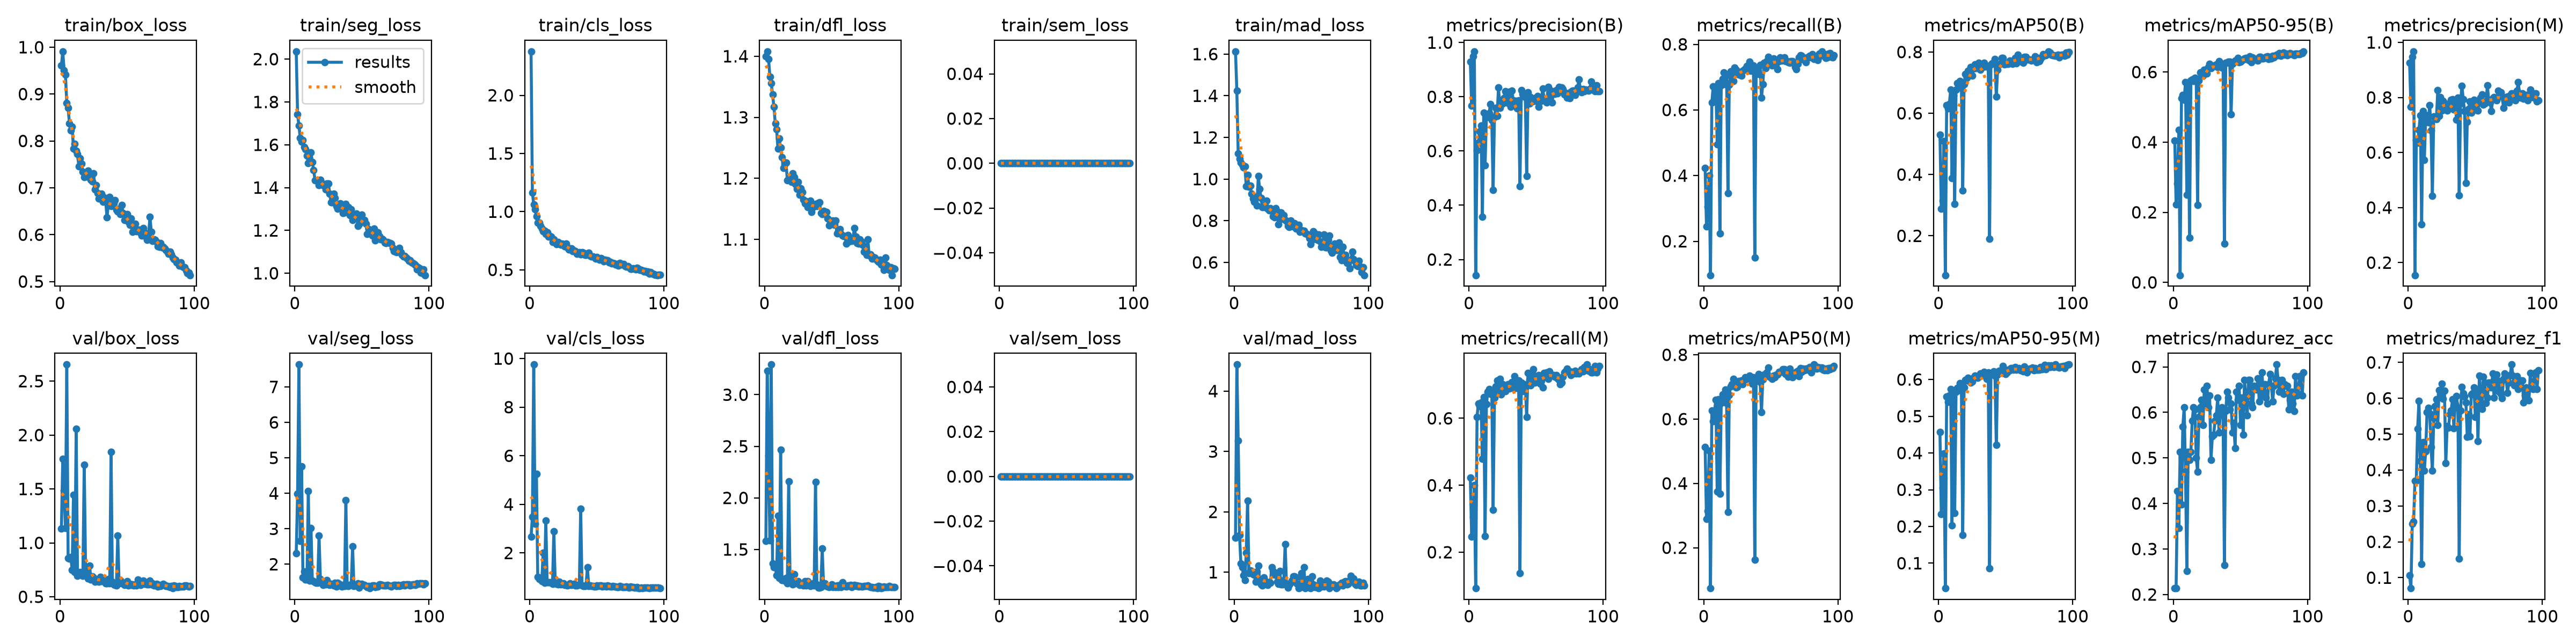

The data file committed next to this chart (first rows):
epoch, time, train/box_loss, train/seg_loss, train/cls_loss, train/dfl_loss, train/sem_loss, train/mad_loss, metrics/precision(B), metrics/recall(B), metrics/mAP50(B), metrics/mAP50-95(B), metrics/precision(M), metrics/recall(M), metrics/mAP50(M), metrics/mAP50-95(M), metrics/madurez_acc, metrics/madurez_f1, val/box_loss, val/seg_loss, val/cls_loss, val/dfl_loss, val/sem_loss, val/mad_loss
1, 57.22, 0.9607, 2.036, 2.377, 1.4, 0, 1.613, 0.9285, 0.4228, 0.5308, 0.4048, 0.9269, 0.4231, 0.5134, 0.4566, 0.2137, 0.1068, 1.132, 2.315, 2.669, 1.584, 0, 1.575
2, 77.91, 0.991, 1.742, 1.162, 1.408, 0, 1.424, 0.7666, 0.2457, 0.2889, 0.2223, 0.7666, 0.2457, 0.2895, 0.234, 0.2137, 0.07042, 1.779, 3.993, 3.481, 3.23, 0, 4.439
3, 98.73, 0.951, 1.689, 1.064, 1.395, 0, 1.124, 0.9483, 0.3056, 0.3151, 0.2825, 0.9483, 0.3056, 0.3147, 0.3055, 0.4274, 0.2503, 1.488, 7.63, 9.752, 2.407, 0, 3.184
4, 119.4, 0.9411, 1.631, 1.02, 1.367, 0, 1.097, 0.9673, 0.3996, 0.5083, 0.4346, 0.9673, 0.3996, 0.5012, 0.3992, 0.3462, 0.2561, 1.135, 2.649, 3.208, 1.589, 0, 1.617
5, 140.2, 0.881, 1.614, 0.9604, 1.356, 0, 1.079, 0.1424, 0.09678, 0.07159, 0.02071, 0.1545, 0.09226, 0.07389, 0.03184, 0.5128, 0.3695, 2.654, 4.765, 5.263, 3.292, 0, 1.148
6, 160.3, 0.87, 1.622, 0.9033, 1.338, 0, 1.07, 0.6025, 0.6222, 0.6266, 0.5246, 0.646, 0.6041, 0.6261, 0.5537, 0.3974, 0.3706, 0.8592, 1.626, 1.008, 1.365, 0, 1.082
7, 180.3, 0.837, 1.589, 0.9046, 1.317, 0, 1.056, 0.6308, 0.6716, 0.6157, 0.5339, 0.6361, 0.6448, 0.5932, 0.5389, 0.5684, 0.5156, 0.8528, 1.79, 0.9381, 1.327, 0, 0.9476
8, 200.9, 0.8224, 1.58, 0.8789, 1.29, 0, 1.061, 0.673, 0.6355, 0.6291, 0.5212, 0.6827, 0.6358, 0.6258, 0.5565, 0.6111, 0.593, 0.8677, 1.57, 0.9744, 1.333, 0, 0.8718
9, 221.8, 0.831, 1.549, 0.8549, 1.28, 0, 0.9668, 0.6945, 0.6697, 0.6776, 0.5708, 0.7359, 0.6475, 0.6594, 0.574, 0.4701, 0.4256, 0.7503, 1.564, 0.8342, 1.249, 0, 1.327
10, 242.9, 0.7831, 1.513, 0.8289, 1.249, 0, 1.019, 0.3571, 0.4943, 0.3875, 0.2504, 0.3396, 0.4789, 0.374, 0.2023, 0.2521, 0.138, 1.445, 4.065, 2.004, 1.829, 0, 2.188
11, 263.6, 0.7933, 1.524, 0.8353, 1.265, 0, 0.9644, 0.7404, 0.681, 0.6586, 0.5624, 0.7513, 0.6629, 0.6608, 0.5688, 0.5128, 0.4779, 0.7281, 1.536, 0.7796, 1.223, 0, 0.9857
12, 284.2, 0.7787, 1.565, 0.807, 1.25, 0, 0.9682, 0.5471, 0.2236, 0.3044, 0.1273, 0.5724, 0.2488, 0.3678, 0.2366, 0.4957, 0.398, 2.057, 3.025, 3.335, 2.464, 0, 1.028
13, 304.7, 0.7721, 1.519, 0.8205, 1.235, 0, 0.9304, 0.7274, 0.6742, 0.6774, 0.5752, 0.7274, 0.6425, 0.6504, 0.5668, 0.5128, 0.4522, 0.6929, 1.536, 0.7854, 1.203, 0, 1.024
14, 325.4, 0.7454, 1.481, 0.7863, 1.217, 0, 0.9068, 0.7262, 0.6946, 0.6973, 0.5788, 0.7345, 0.6787, 0.6771, 0.5772, 0.5812, 0.5617, 0.7258, 1.528, 0.7947, 1.212, 0, 0.9673
15, 346.7, 0.7624, 1.434, 0.791, 1.224, 0, 0.8921, 0.7392, 0.7149, 0.7002, 0.5738, 0.7104, 0.6878, 0.6632, 0.5731, 0.6111, 0.5737, 0.729, 1.493, 0.7946, 1.199, 0, 0.9555
16, 368.3, 0.7519, 1.433, 0.784, 1.226, 0, 0.9147, 0.7739, 0.6787, 0.7058, 0.5841, 0.7729, 0.6734, 0.6909, 0.5895, 0.6068, 0.5587, 0.7198, 1.475, 0.7699, 1.221, 0, 0.839
17, 389.2, 0.7348, 1.435, 0.7393, 1.197, 0, 0.8726, 0.7143, 0.7059, 0.6835, 0.5785, 0.6795, 0.6787, 0.6496, 0.5688, 0.5, 0.4637, 0.6964, 1.481, 0.7381, 1.174, 0, 1.011
18, 410.3, 0.7234, 1.411, 0.7642, 1.199, 0, 1.014, 0.4572, 0.3464, 0.3478, 0.2202, 0.442, 0.3263, 0.3113, 0.1768, 0.4701, 0.3984, 1.725, 2.802, 2.894, 2.162, 0, 1.106
19, 431.6, 0.724, 1.437, 0.7417, 1.197, 0, 0.9533, 0.7259, 0.6768, 0.6942, 0.5753, 0.7318, 0.6624, 0.6756, 0.5781, 0.5897, 0.5443, 0.7719, 1.584, 0.8039, 1.244, 0, 0.8585
20, 452.8, 0.724, 1.413, 0.7228, 1.194, 0, 0.9086, 0.7587, 0.7172, 0.7274, 0.5994, 0.7282, 0.6946, 0.7009, 0.5985, 0.6111, 0.5785, 0.6972, 1.484, 0.7344, 1.185, 0, 0.7954
21, 474.5, 0.7363, 1.411, 0.7388, 1.208, 0, 0.8646, 0.7293, 0.6991, 0.7151, 0.5991, 0.7214, 0.7127, 0.7077, 0.5966, 0.6282, 0.5971, 0.6704, 1.41, 0.7036, 1.159, 0, 0.7843
22, 495.4, 0.7242, 1.417, 0.7259, 1.202, 0, 0.8648, 0.8349, 0.6878, 0.7389, 0.5889, 0.8265, 0.679, 0.7248, 0.6038, 0.5726, 0.5259, 0.7883, 1.474, 0.8129, 1.26, 0, 0.9136
23, 516.2, 0.7176, 1.391, 0.7178, 1.191, 0, 0.8761, 0.7594, 0.7285, 0.7324, 0.607, 0.7331, 0.717, 0.7035, 0.6007, 0.6496, 0.6225, 0.6606, 1.424, 0.7105, 1.17, 0, 0.8063
24, 537.1, 0.714, 1.419, 0.7248, 1.183, 0, 0.897, 0.7852, 0.7217, 0.7508, 0.5997, 0.8003, 0.672, 0.6986, 0.5919, 0.6197, 0.6115, 0.6876, 1.546, 0.7362, 1.182, 0, 0.8429
25, 557.7, 0.7308, 1.418, 0.7204, 1.194, 0, 0.8581, 0.7742, 0.7149, 0.7233, 0.5956, 0.7523, 0.7014, 0.7008, 0.5938, 0.6581, 0.64, 0.6785, 1.463, 0.7441, 1.192, 0, 0.793
26, 578.8, 0.6962, 1.371, 0.7006, 1.173, 0, 0.8496, 0.7954, 0.7084, 0.7454, 0.6139, 0.7881, 0.6962, 0.7188, 0.6048, 0.6111, 0.5981, 0.6399, 1.423, 0.6785, 1.153, 0, 0.831
27, 600, 0.7053, 1.33, 0.7237, 1.184, 0, 0.8598, 0.8206, 0.7081, 0.7593, 0.6234, 0.7798, 0.681, 0.7138, 0.6097, 0.6368, 0.6217, 0.6477, 1.453, 0.6821, 1.171, 0, 0.8216
28, 619.7, 0.6882, 1.33, 0.6911, 1.178, 0, 0.8523, 0.8122, 0.7036, 0.7468, 0.6115, 0.7734, 0.6946, 0.7196, 0.6081, 0.4957, 0.4185, 0.6506, 1.433, 0.6717, 1.155, 0, 1.083
29, 639.5, 0.6768, 1.371, 0.6755, 1.165, 0, 0.8205, 0.7767, 0.7195, 0.7495, 0.6157, 0.753, 0.7014, 0.7082, 0.6044, 0.547, 0.5228, 0.638, 1.405, 0.6887, 1.15, 0, 1.017
30, 659.4, 0.6813, 1.352, 0.6845, 1.159, 0, 0.8153, 0.8176, 0.7221, 0.7645, 0.619, 0.7676, 0.6882, 0.722, 0.6086, 0.5513, 0.5181, 0.6852, 1.478, 0.7615, 1.191, 0, 0.9597
31, 679.2, 0.6877, 1.314, 0.6822, 1.162, 0, 0.8606, 0.7625, 0.7262, 0.7428, 0.6165, 0.7743, 0.7036, 0.7296, 0.6162, 0.5812, 0.5547, 0.6434, 1.375, 0.6844, 1.152, 0, 0.9876
32, 699.5, 0.6704, 1.302, 0.6607, 1.153, 0, 0.8441, 0.8227, 0.7343, 0.7551, 0.6213, 0.7921, 0.7081, 0.7252, 0.6162, 0.594, 0.5658, 0.6659, 1.482, 0.7083, 1.19, 0, 0.8434
33, 719.5, 0.679, 1.31, 0.6647, 1.157, 0, 0.7839, 0.7863, 0.7195, 0.7509, 0.6134, 0.7941, 0.6894, 0.7301, 0.6124, 0.6325, 0.597, 0.6501, 1.453, 0.7175, 1.158, 0, 0.8031
34, 739.8, 0.6699, 1.327, 0.6611, 1.163, 0, 0.8251, 0.7804, 0.7464, 0.7644, 0.6303, 0.7571, 0.726, 0.7346, 0.6201, 0.5556, 0.5172, 0.6241, 1.407, 0.6643, 1.146, 0, 1.017
35, 760.6, 0.6368, 1.3, 0.6398, 1.145, 0, 0.8399, 0.7848, 0.7184, 0.7517, 0.623, 0.7779, 0.6901, 0.7256, 0.6151, 0.6026, 0.5844, 0.6254, 1.371, 0.666, 1.157, 0, 0.7959
36, 781.4, 0.6667, 1.281, 0.6451, 1.153, 0, 0.8082, 0.7566, 0.7308, 0.7537, 0.612, 0.7185, 0.7104, 0.7099, 0.6018, 0.6111, 0.6056, 0.6626, 1.416, 0.6808, 1.17, 0, 0.7999
37, 802.2, 0.6807, 1.284, 0.6498, 1.155, 0, 0.8254, 0.7873, 0.7353, 0.7502, 0.6174, 0.7994, 0.7127, 0.7296, 0.6191, 0.594, 0.573, 0.6224, 1.384, 0.6956, 1.153, 0, 0.8674
38, 822.9, 0.6613, 1.323, 0.6334, 1.158, 0, 0.8027, 0.47, 0.1494, 0.1894, 0.1112, 0.4451, 0.1381, 0.162, 0.08667, 0.265, 0.1526, 1.844, 3.802, 3.82, 2.157, 0, 1.466
39, 843.6, 0.6677, 1.296, 0.6513, 1.154, 0, 0.7977, 0.8247, 0.7195, 0.7601, 0.6256, 0.7784, 0.7059, 0.7265, 0.6157, 0.6026, 0.5663, 0.6407, 1.396, 0.6526, 1.164, 0, 0.795
40, 864.4, 0.667, 1.309, 0.6456, 1.16, 0, 0.7744, 0.8108, 0.7217, 0.7635, 0.6259, 0.8428, 0.6808, 0.7305, 0.6162, 0.6453, 0.6318, 0.6127, 1.38, 0.6409, 1.128, 0, 0.7473
41, 885.2, 0.6734, 1.271, 0.6266, 1.161, 0, 0.7706, 0.8071, 0.7089, 0.7649, 0.6289, 0.7944, 0.701, 0.7406, 0.622, 0.6325, 0.6131, 0.6087, 1.408, 0.642, 1.13, 0, 0.7872
42, 905.3, 0.6531, 1.299, 0.629, 1.143, 0, 0.7997, 0.7983, 0.7376, 0.7763, 0.6288, 0.7504, 0.6991, 0.7145, 0.6108, 0.6068, 0.6053, 0.6046, 1.433, 0.655, 1.133, 0, 0.8283
43, 925.4, 0.6492, 1.248, 0.6425, 1.141, 0, 0.7741, 0.507, 0.6371, 0.6545, 0.4795, 0.4889, 0.6038, 0.6218, 0.4218, 0.6197, 0.5884, 1.065, 2.509, 1.42, 1.508, 0, 0.8598
44, 945.6, 0.6553, 1.266, 0.6449, 1.146, 0, 0.7725, 0.8157, 0.6787, 0.7421, 0.623, 0.7109, 0.7362, 0.7229, 0.6133, 0.5556, 0.4922, 0.623, 1.388, 0.6448, 1.159, 0, 0.9273
45, 965.6, 0.6437, 1.26, 0.6171, 1.143, 0, 0.7874, 0.7746, 0.7432, 0.7598, 0.6281, 0.7578, 0.7146, 0.7383, 0.624, 0.5769, 0.5551, 0.6551, 1.421, 0.6689, 1.172, 0, 0.9311
46, 986.6, 0.6635, 1.278, 0.6122, 1.145, 0, 0.7631, 0.7987, 0.7272, 0.7616, 0.6327, 0.7853, 0.6991, 0.7386, 0.6213, 0.5214, 0.494, 0.6242, 1.404, 0.6341, 1.143, 0, 0.915
47, 1007, 0.6461, 1.221, 0.6167, 1.135, 0, 0.7762, 0.7832, 0.7491, 0.7799, 0.6341, 0.7449, 0.7353, 0.7448, 0.6229, 0.6453, 0.6113, 0.6305, 1.468, 0.6318, 1.143, 0, 0.8093
48, 1028, 0.6308, 1.229, 0.61, 1.123, 0, 0.7813, 0.7841, 0.7624, 0.78, 0.6396, 0.7649, 0.7466, 0.7599, 0.6369, 0.6282, 0.613, 0.6071, 1.343, 0.6218, 1.134, 0, 0.74
49, 1049, 0.6347, 1.248, 0.5955, 1.131, 0, 0.7473, 0.7854, 0.7421, 0.7599, 0.628, 0.7907, 0.7059, 0.732, 0.618, 0.6581, 0.63, 0.6181, 1.409, 0.6239, 1.145, 0, 0.7427
50, 1070, 0.6435, 1.274, 0.6113, 1.129, 0, 0.7545, 0.7958, 0.7443, 0.7607, 0.6296, 0.7738, 0.7164, 0.7296, 0.6145, 0.5726, 0.5477, 0.6438, 1.442, 0.6674, 1.16, 0, 0.9892
51, 1092, 0.6272, 1.245, 0.6022, 1.131, 0, 0.7508, 0.8023, 0.7353, 0.7617, 0.6332, 0.7544, 0.7179, 0.7255, 0.6184, 0.6325, 0.6247, 0.6035, 1.412, 0.6306, 1.135, 0, 0.763
52, 1113, 0.6204, 1.25, 0.588, 1.124, 0, 0.7531, 0.7631, 0.7574, 0.7614, 0.6349, 0.7527, 0.7285, 0.7352, 0.6261, 0.5513, 0.48, 0.6188, 1.411, 0.6569, 1.145, 0, 1.084
53, 1135, 0.6352, 1.232, 0.6021, 1.131, 0, 0.7397, 0.7987, 0.7421, 0.7724, 0.6388, 0.7916, 0.7036, 0.7301, 0.6243, 0.6709, 0.6638, 0.6085, 1.385, 0.6559, 1.135, 0, 0.7345
54, 1156, 0.606, 1.183, 0.585, 1.11, 0, 0.737, 0.7852, 0.7527, 0.7686, 0.6406, 0.7991, 0.7127, 0.7378, 0.6305, 0.6325, 0.6101, 0.6127, 1.356, 0.6289, 1.149, 0, 0.8525
55, 1177, 0.6154, 1.207, 0.5726, 1.113, 0, 0.7344, 0.831, 0.7248, 0.762, 0.6364, 0.8105, 0.6917, 0.7387, 0.6306, 0.594, 0.5704, 0.6058, 1.38, 0.6425, 1.137, 0, 0.8874
56, 1199, 0.6237, 1.202, 0.5892, 1.117, 0, 0.7157, 0.7894, 0.7489, 0.7717, 0.634, 0.7736, 0.7353, 0.7464, 0.6263, 0.6709, 0.6602, 0.6162, 1.323, 0.6353, 1.154, 0, 0.7464
57, 1220, 0.6077, 1.182, 0.582, 1.108, 0, 0.6885, 0.7951, 0.7602, 0.7809, 0.6452, 0.7778, 0.733, 0.7461, 0.6336, 0.6709, 0.6437, 0.602, 1.369, 0.6118, 1.133, 0, 0.7385
58, 1241, 0.6096, 1.177, 0.5824, 1.106, 0, 0.707, 0.7787, 0.7496, 0.7627, 0.6283, 0.7857, 0.7362, 0.746, 0.6257, 0.6197, 0.5872, 0.657, 1.408, 0.6642, 1.18, 0, 0.9333
59, 1262, 0.6105, 1.208, 0.5616, 1.105, 0, 0.7497, 0.8365, 0.7511, 0.7905, 0.6412, 0.8435, 0.7172, 0.7545, 0.6291, 0.6111, 0.602, 0.6179, 1.394, 0.6316, 1.144, 0, 0.7979
60, 1283, 0.6033, 1.152, 0.5679, 1.105, 0, 0.7387, 0.7942, 0.7602, 0.7791, 0.6389, 0.7881, 0.7398, 0.7556, 0.6309, 0.6581, 0.6444, 0.6089, 1.359, 0.6257, 1.147, 0, 0.7535
... 37 more rows
